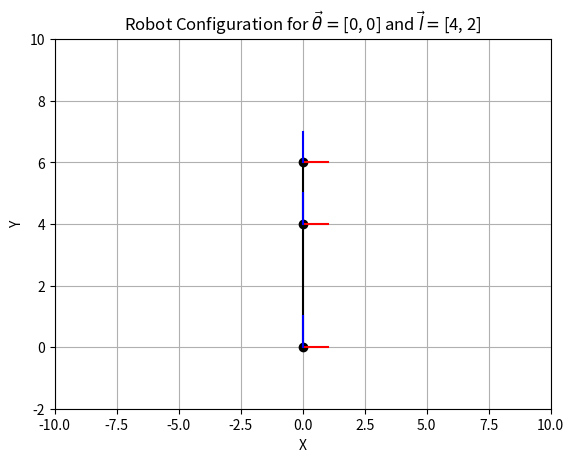
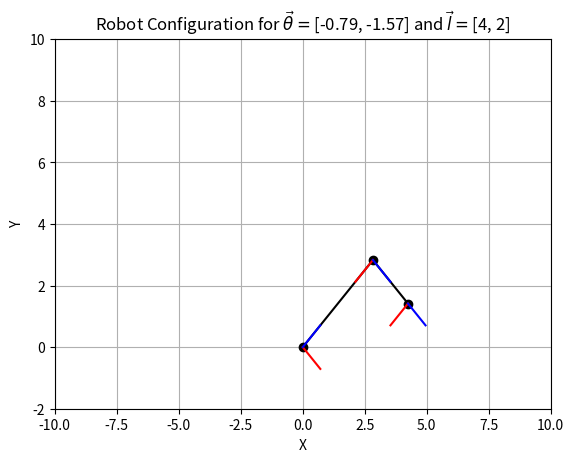
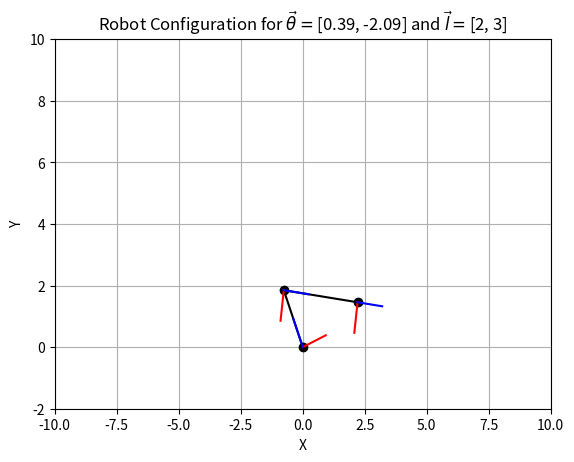

Here is the Python script that generated these plots, in order: (Note: this script raises an exception after producing the figures.)
import numpy as np
import matplotlib.pyplot as plt

def get_axes(p, R):
    x_axis = p + (R @ np.array([[1], [0]]).flatten().tolist())
    y_axis = p + (R @ np.array([[0], [1]]).flatten().tolist())
    return x_axis, y_axis

def R(theta):
    return np.array([[np.cos(theta), -np.sin(theta)],
                    [np.sin(theta), np.cos(theta)]])

def T(R, d):
    T = np.eye(3)
    T[0:2, 0:2] = R
    T[0:2, 2] = d.flatten()
    return T

def visualize_robot(joint_angles, link_lengths):
    
    # Get all frame rotation matrices
    Rlist = [R(angle) for angle in joint_angles]
    Rlist.append(R(0));

    # Get all frame displacement vectors
    dlist = list(link_lengths)
    dlist.insert(0, 0)

    # Compute the transformation matrices for each frame
    Tlist = []
    for i in range(len(Rlist)):
        d = np.array([[0], [dlist[i]]])
        Tlist.append(T(Rlist[i], d))
        
    # Iteratively compute the homogeneous coordinates of each frame and extract the position and rotation matrices for each frame
    frame_pos = []
    frame_rot = []
    
    T_curr = np.eye(3)
    for Transformation in Tlist:
        T_curr = T_curr @ Transformation
        frame_pos.append(T_curr[0:2, 2].flatten().tolist())
        frame_rot.append(T_curr[0:2, 0:2])

    # Plot the robot arm as a series of frame locations
    plt.figure()
    plt.plot([coord[0] for coord in frame_pos], [coord[1] for coord in frame_pos], 'ko-')
    
    # Plot the coordinate axes of each individual frames
    for i in range(len(Rlist)):
        p = frame_pos[i]
        Rm = frame_rot[i]
        x_axis, y_axis = get_axes(p, Rm)
        plt.plot([p[0], x_axis[0]], [p[1], x_axis[1]], 'r-')
        plt.plot([p[0], y_axis[0]], [p[1], y_axis[1]], 'b-')
    
    # Plot formatting
    plt.xlabel('X')
    plt.ylabel('Y')
    plt.title(r'Robot Configuration for $\vec{\theta} = $' + str([round(angle, 2) for angle in joint_angles]) + r' and $\vec{l} = $' + str(link_lengths))
    plt.grid(True)
    plt.xlim([-10, 10])
    plt.ylim([-2, 10])

    final_axes = get_axes(frame_pos[-1], frame_rot[-1])

    return plt, [frame_pos[-1], final_axes]

# Example usage
joint_angles = [0, 0]
plt, end_effector = visualize_robot(joint_angles, [4, 2])
plt.savefig('image1.png')

joint_angles = [-np.pi/4, -np.pi/2]
plt, end_effector = visualize_robot(joint_angles, [4, 2])
plt.savefig('image2.png')

joint_angles = [np.pi/8, -2*np.pi/3]
plt, end_effector_position, end_effector_theta = visualize_robot(joint_angles, [2, 3])
plt.savefig('image3.png')